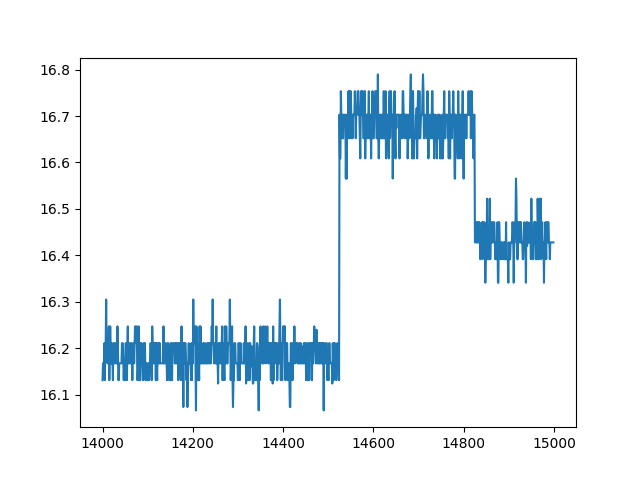

The table this chart was drawn from, first rows:
index, sensor07
14000, 16.13
14001, 16.17
14002, 16.17
14003, 16.17
14004, 16.21
14005, 16.13
14006, 16.21
14007, 16.21
14008, 16.3
14009, 16.21
14010, 16.21
14011, 16.17
14012, 16.21
14013, 16.17
14014, 16.25
14015, 16.13
14016, 16.21
14017, 16.25
14018, 16.21
14019, 16.17
14020, 16.21
14021, 16.17
14022, 16.17
14023, 16.13
14024, 16.21
14025, 16.21
14026, 16.21
14027, 16.17
14028, 16.17
14029, 16.21
14030, 16.21
14031, 16.17
14032, 16.17
14033, 16.25
14034, 16.21
14035, 16.13
14036, 16.13
14037, 16.17
14038, 16.17
14039, 16.17
14040, 16.17
14041, 16.17
14042, 16.17
14043, 16.21
14044, 16.21
14045, 16.21
14046, 16.17
14047, 16.13
14048, 16.17
14049, 16.17
14050, 16.13
14051, 16.21
14052, 16.21
14053, 16.17
14054, 16.13
14055, 16.21
14056, 16.25
14057, 16.17
14058, 16.17
14059, 16.17
... 940 more rows
